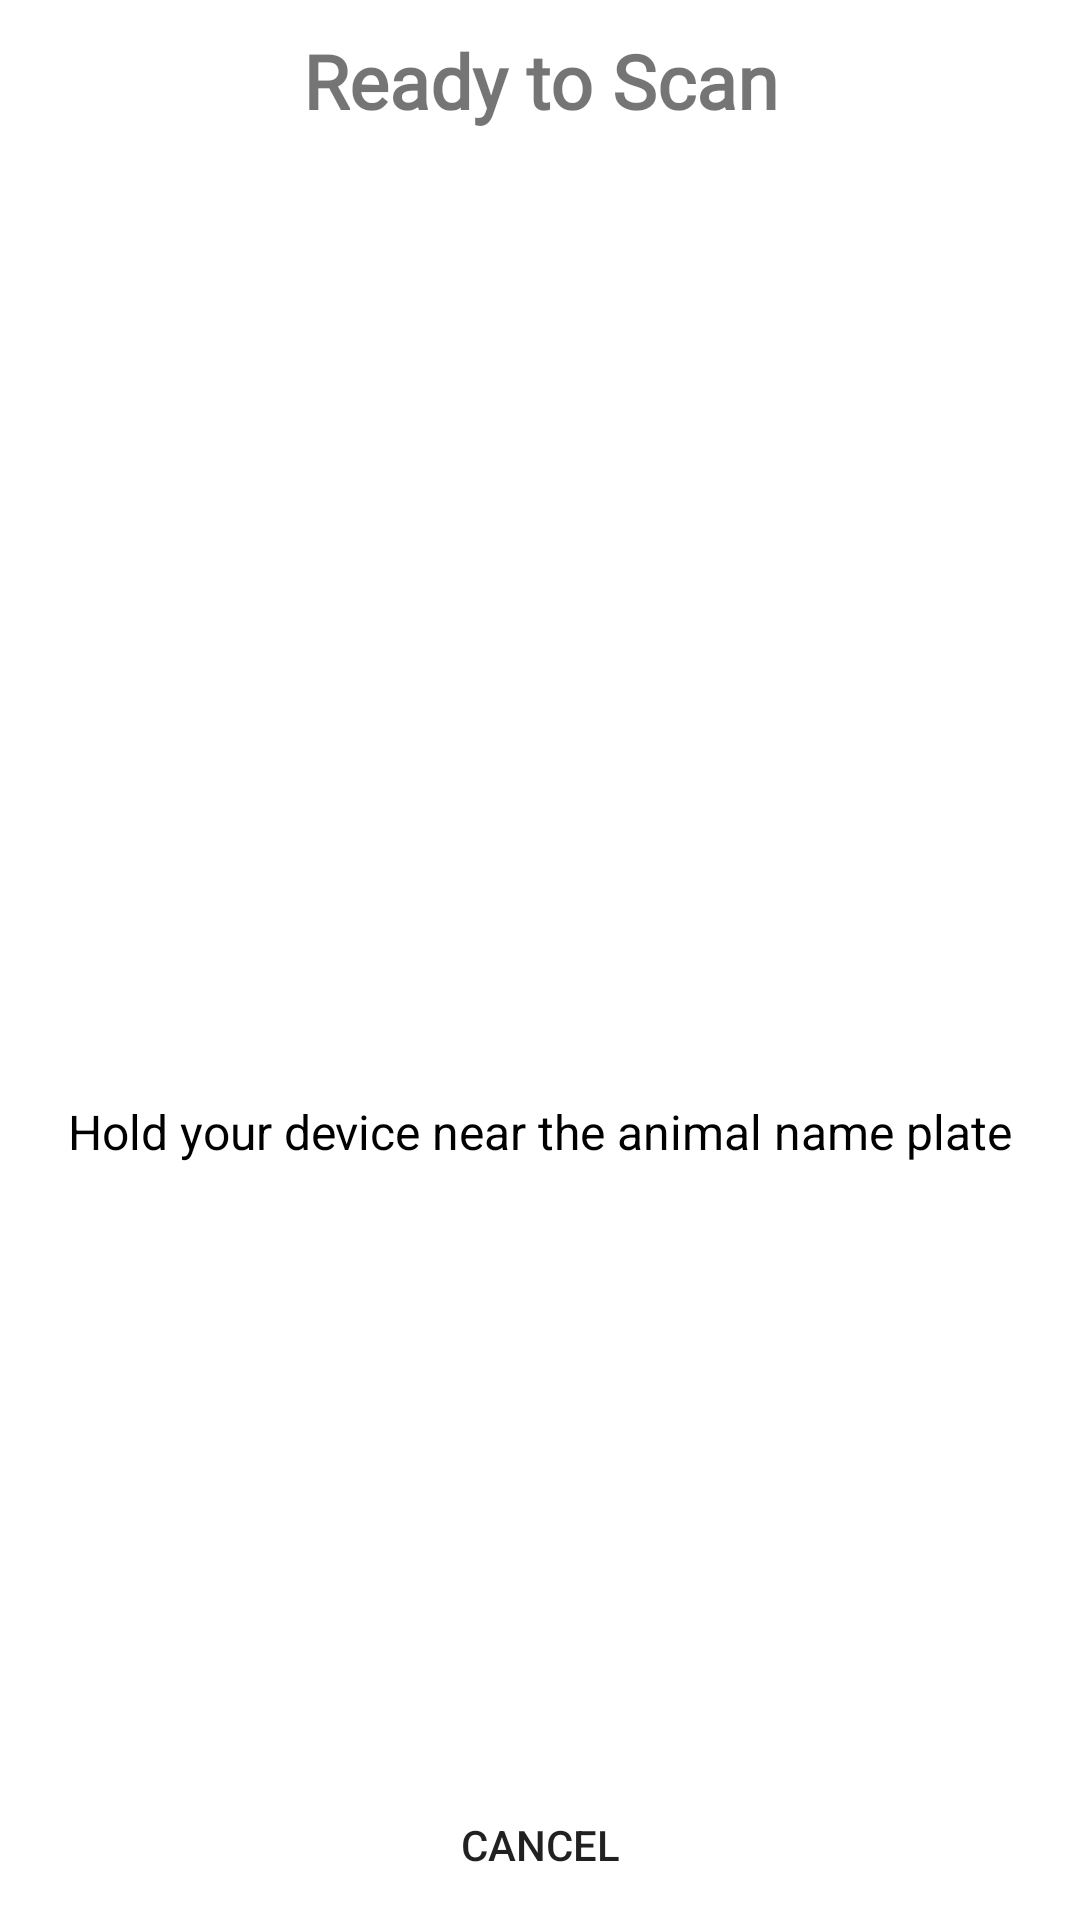

Layout XML and referenced resources for this Android screen:
<!-- AndroidManifest.xml: application theme Theme.ZOO_APPLICATION -->
<!-- res/layout/dialog_layout.xml -->
<?xml version="1.0" encoding="utf-8"?>
<LinearLayout xmlns:android="http://schemas.android.com/apk/res/android"
    xmlns:app="http://schemas.android.com/apk/res-auto"
    android:layout_width="340dp"
    android:layout_height="wrap_content"
    android:layout_margin="10dp"
    android:orientation="vertical"
    android:layout_gravity="center"
    android:background="@drawable/shape_dialog">

    <TextView
        android:layout_width="match_parent"
        android:layout_height="wrap_content"
        android:text="Ready to Scan"
        android:gravity="center"
        android:fontFamily="@font/poppins_medium"
        android:textSize="25sp"
        android:textStyle="bold"
        android:layout_marginTop="10dp"/>

    <ImageView
        android:layout_width="98dp"
        android:layout_height="131dp"
        android:layout_gravity="center"
        android:layout_marginTop="10dp"
        android:src="@drawable/nfc"
        app:tint="@color/black" />
    <TextView
        android:layout_width="match_parent"
        android:layout_height="30dp"
        android:layout_weight="1"
        android:layout_margin="10dp"
        android:gravity="center"
        android:textSize="16sp"
        android:background="@drawable/shape_dialog"
        android:textColor="@color/black"
        android:text="Hold your device near the animal name plate"/>
    <Button
        android:layout_marginTop="20dp"
        android:layout_width="250dp"
        android:layout_height="50dp"
        android:background="@drawable/btn_shep"
        android:layout_gravity="center"
        android:text="Cancel"
        android:id="@+id/cancel_button"/>




</LinearLayout>
<!-- resources referenced by this layout -->
<resources>
  <!-- drawable btn_shep (drawable) -->
  <?xml version="1.0" encoding="utf-8"?>
  <shape android:shape="rectangle" xmlns:android="http://schemas.android.com/apk/res/android">
  
  <corners android:radius="10dp"/>
  </shape>
  <!-- drawable shape_dialog (drawable) -->
  <?xml version="1.0" encoding="utf-8"?>
  <shape xmlns:android="http://schemas.android.com/apk/res/android" android:shape="rectangle">
      <solid android:color="@color/white"></solid>
      <corners android:radius="20dp"/>
  
  </shape>
  <style name="Theme.ZOO_APPLICATION" parent="Theme.MaterialComponents.DayNight.NoActionBar">
          
          <item name="colorPrimary">@color/material_on_background_disabled</item>
          <item name="colorPrimaryVariant">@color/material_on_background_disabled</item>
          <item name="colorOnPrimary">@color/white</item>
          
          <item name="colorSecondary">@color/teal_200</item>
          <item name="colorSecondaryVariant">@color/teal_700</item>
          <item name="colorOnSecondary">@color/black</item>
          
          <item name="android:statusBarColor" tools:targetApi="l">?attr/colorPrimaryVariant</item>
          
  
      </style>
  <!-- not gathered from this repository: default colours our renderer supplied (Android Studio template values) -->
  <color name="teal_200">#FF03DAC5</color>
  <color name="teal_700">#FF018786</color>
  <color name="black">#FF000000</color>
  <color name="white">#FFFFFFFF</color>
</resources>
